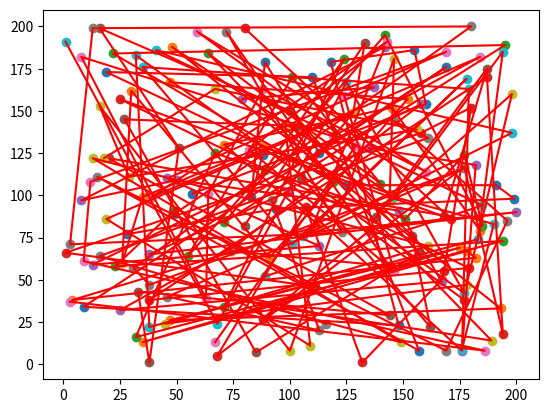

Write Python code to recreate this figure.
import math
import random
import matplotlib.pyplot as plt


def generation(n):
    gen = []
    while len(gen) != n:
        node = [random.randint(0, 200), random.randint(0, 200)]
        if node not in gen:
            gen.append(node)
    return gen


def plot(road):
    x, y = zip(*road)
    plt.scatter(x, y)
    plt.plot(x, y, color='red')
    plt.show()


def distance(road):
    dist = 0
    for j in range(1, len(road)):
        dist = dist + math.sqrt((path[j][0] - path[j-1][0])**2 + (path[j][1] - path[j-1][1])**2)
    return dist


for i in range(10):
    path = generation(20)
    plot(path)
